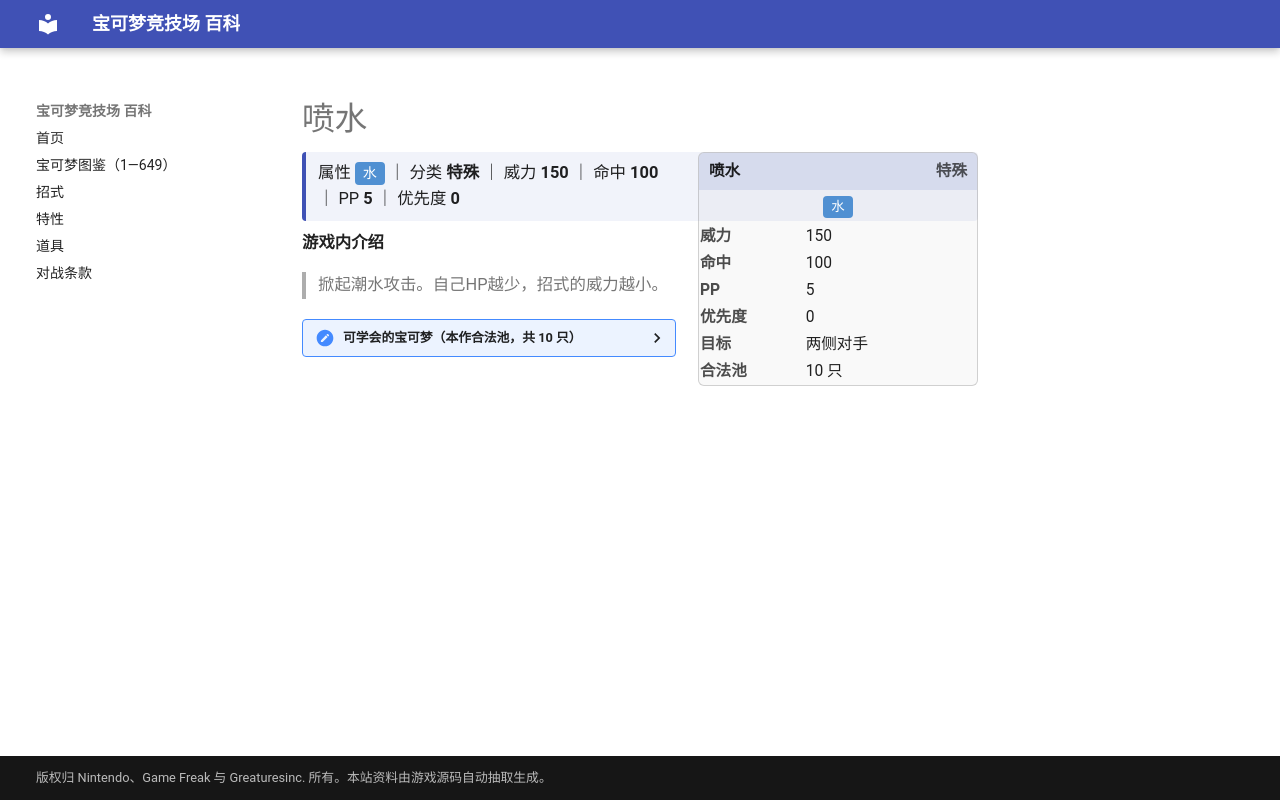

repository: nanmoboys/pkmn-arena-wiki · page: moves/喷水/index.html · generator: mkdocs

# 喷水

<div class="infobox">
<div class="ib-h"><span>喷水</span><span class="ib-no">特殊</span></div>
<div class="ib-ty"><span class="tp" style="background:#5090D2">水</span></div>
<table class="ib-t"><tr><th>威力</th><td>150</td></tr><tr><th>命中</th><td>100</td></tr><tr><th>PP</th><td>5</td></tr><tr><th>优先度</th><td>0</td></tr><tr><th>目标</th><td>两侧对手</td></tr><tr><th>合法池</th><td>10 只</td></tr></table></div>
<div class="head-stat">属性 <span class="tp" style="background:#5090D2">水</span> ｜ 分类 <b>特殊</b> ｜ 威力 <b>150</b> ｜ 命中 <b>100</b> ｜ PP <b>5</b> ｜ 优先度 <b>0</b></div>

**游戏内介绍**

> 掀起潮水攻击。自己HP越少，招式的威力越小。

<details class="pool"><summary>可学会的宝可梦（本作合法池，共 10 只）</summary>

<p>杰尼龟、卡咪龟、水箭龟、铁炮鱼、章鱼桶、吼吼鲸、吼鲸王、盖欧卡、轻飘飘、胖嘟嘟</p>

</details>
